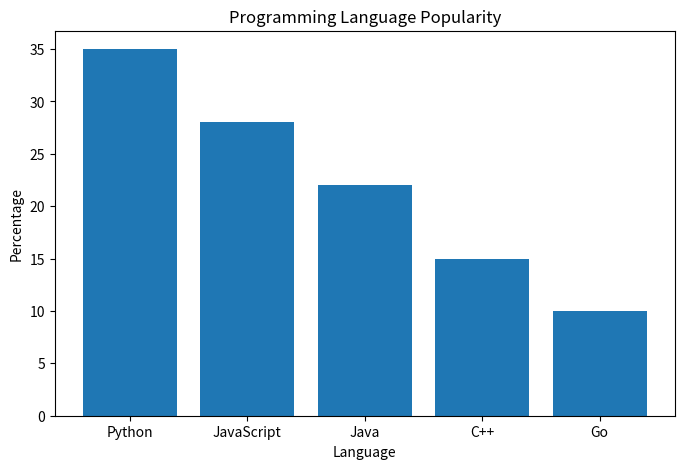
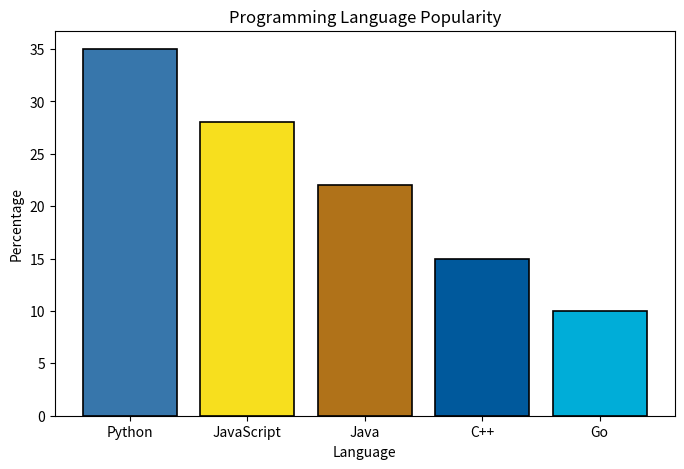
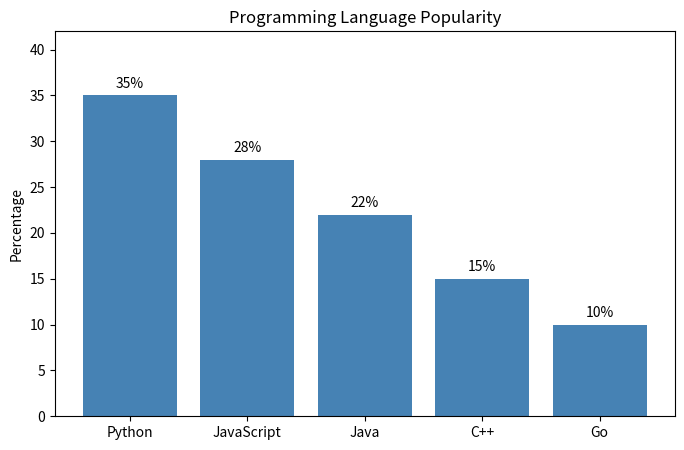
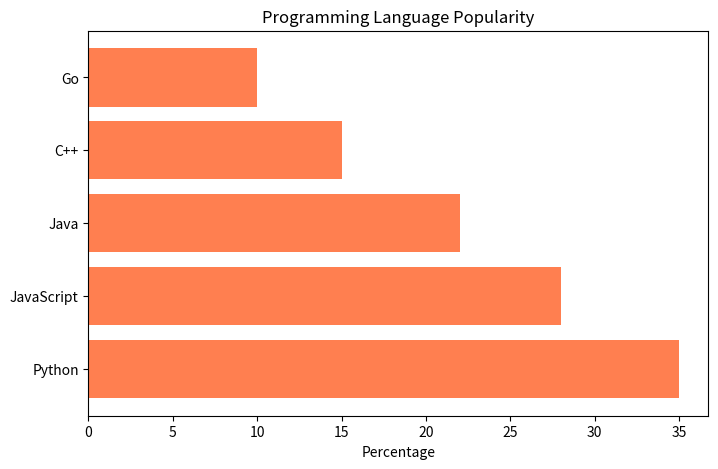
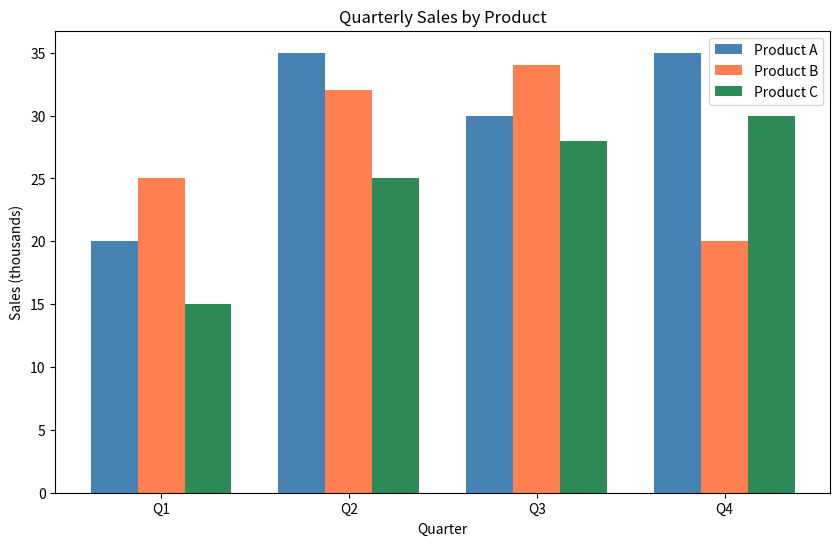
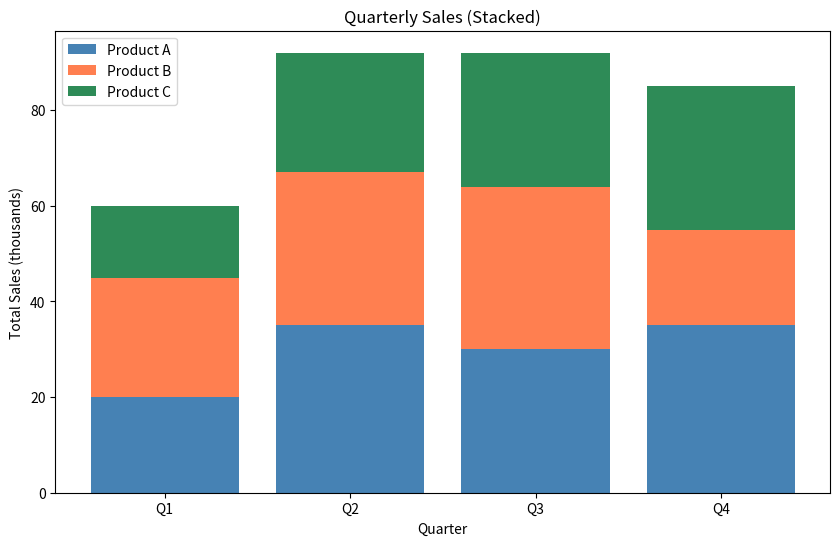
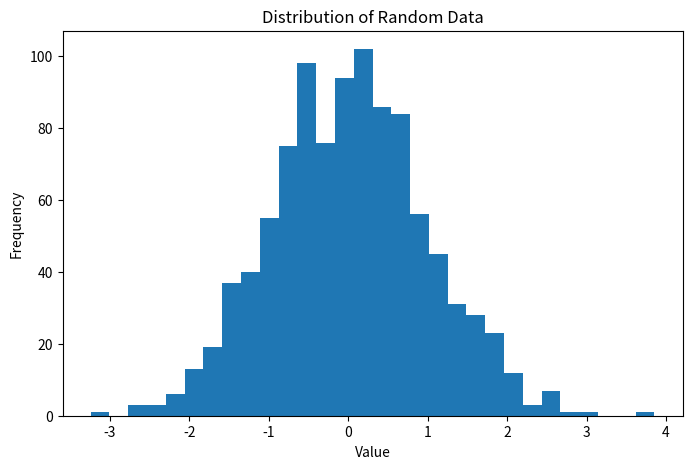
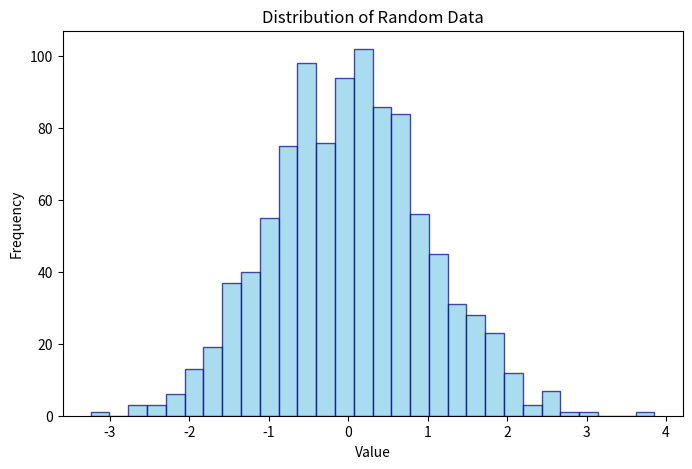
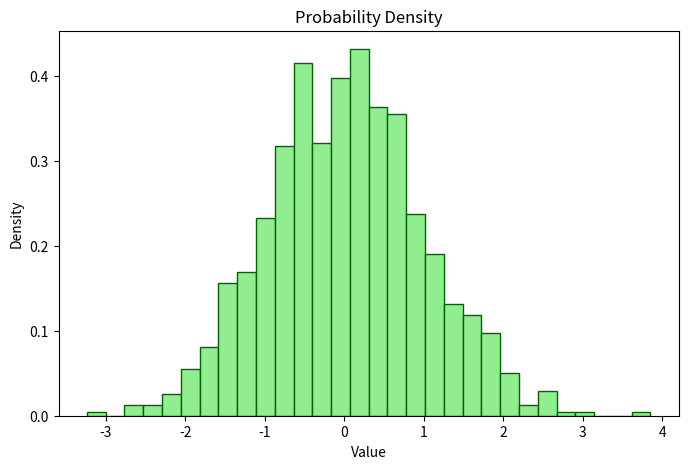
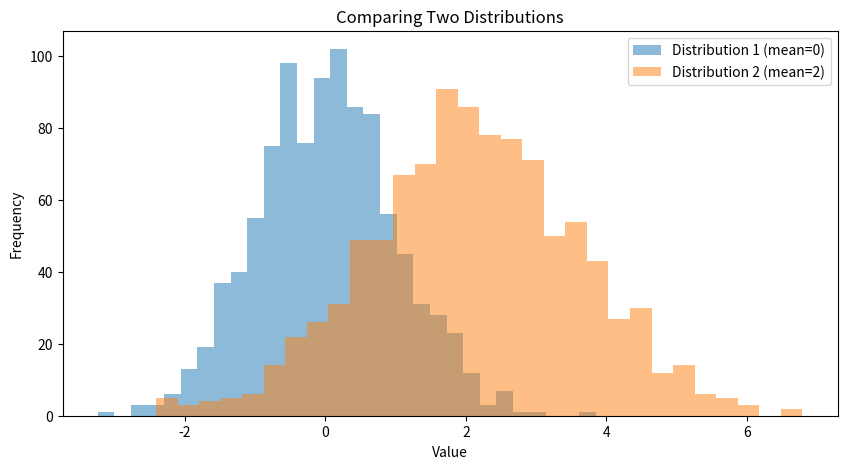
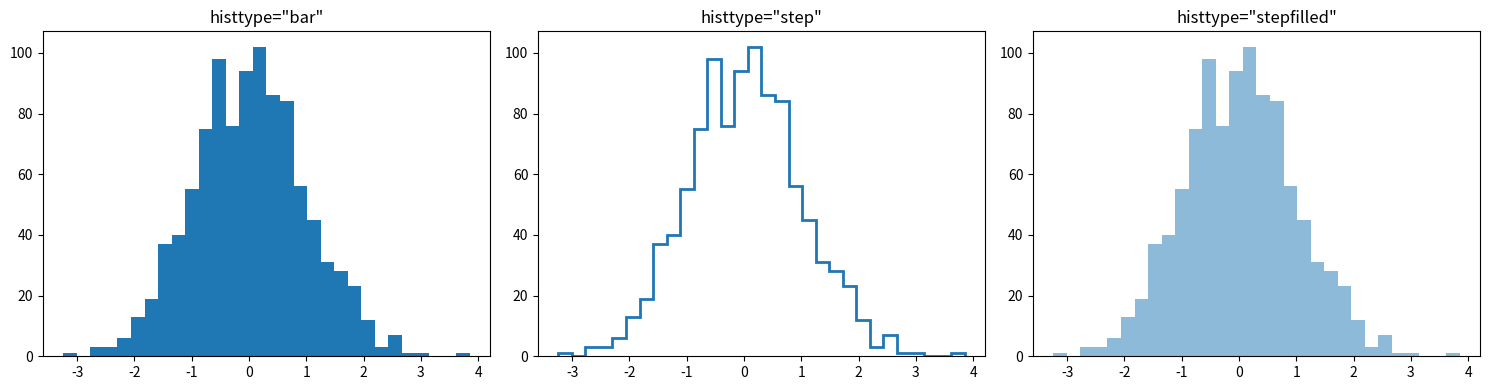
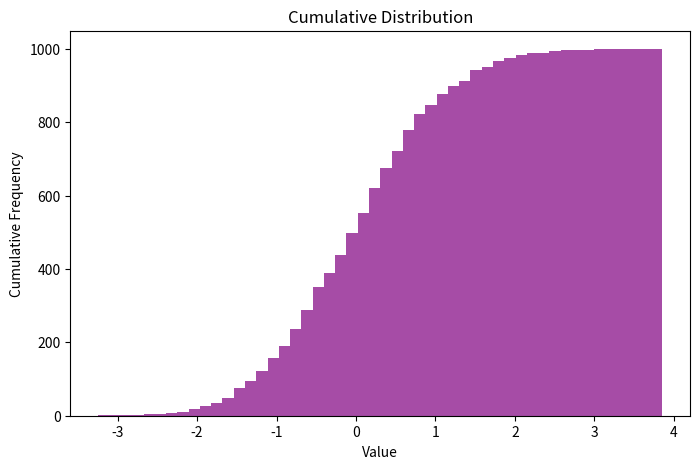
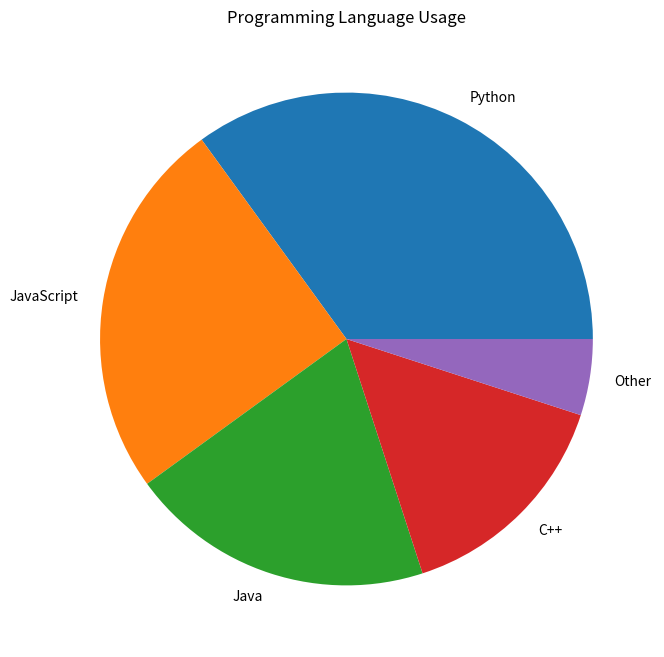
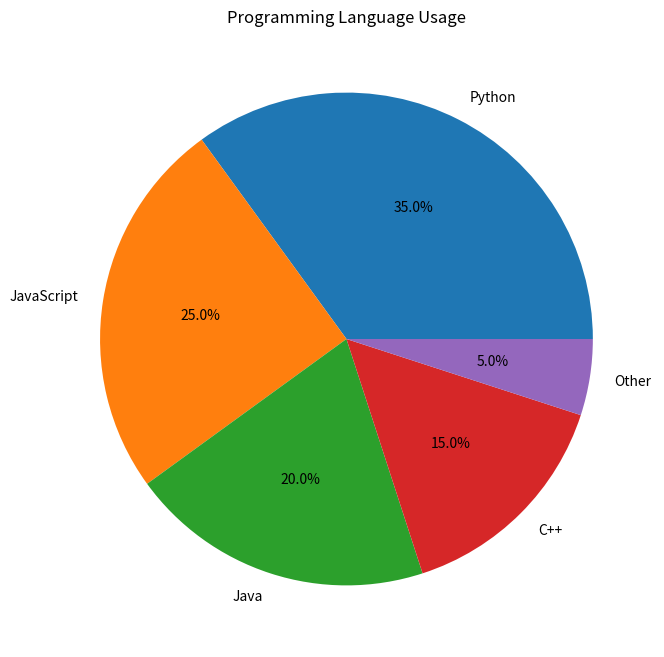
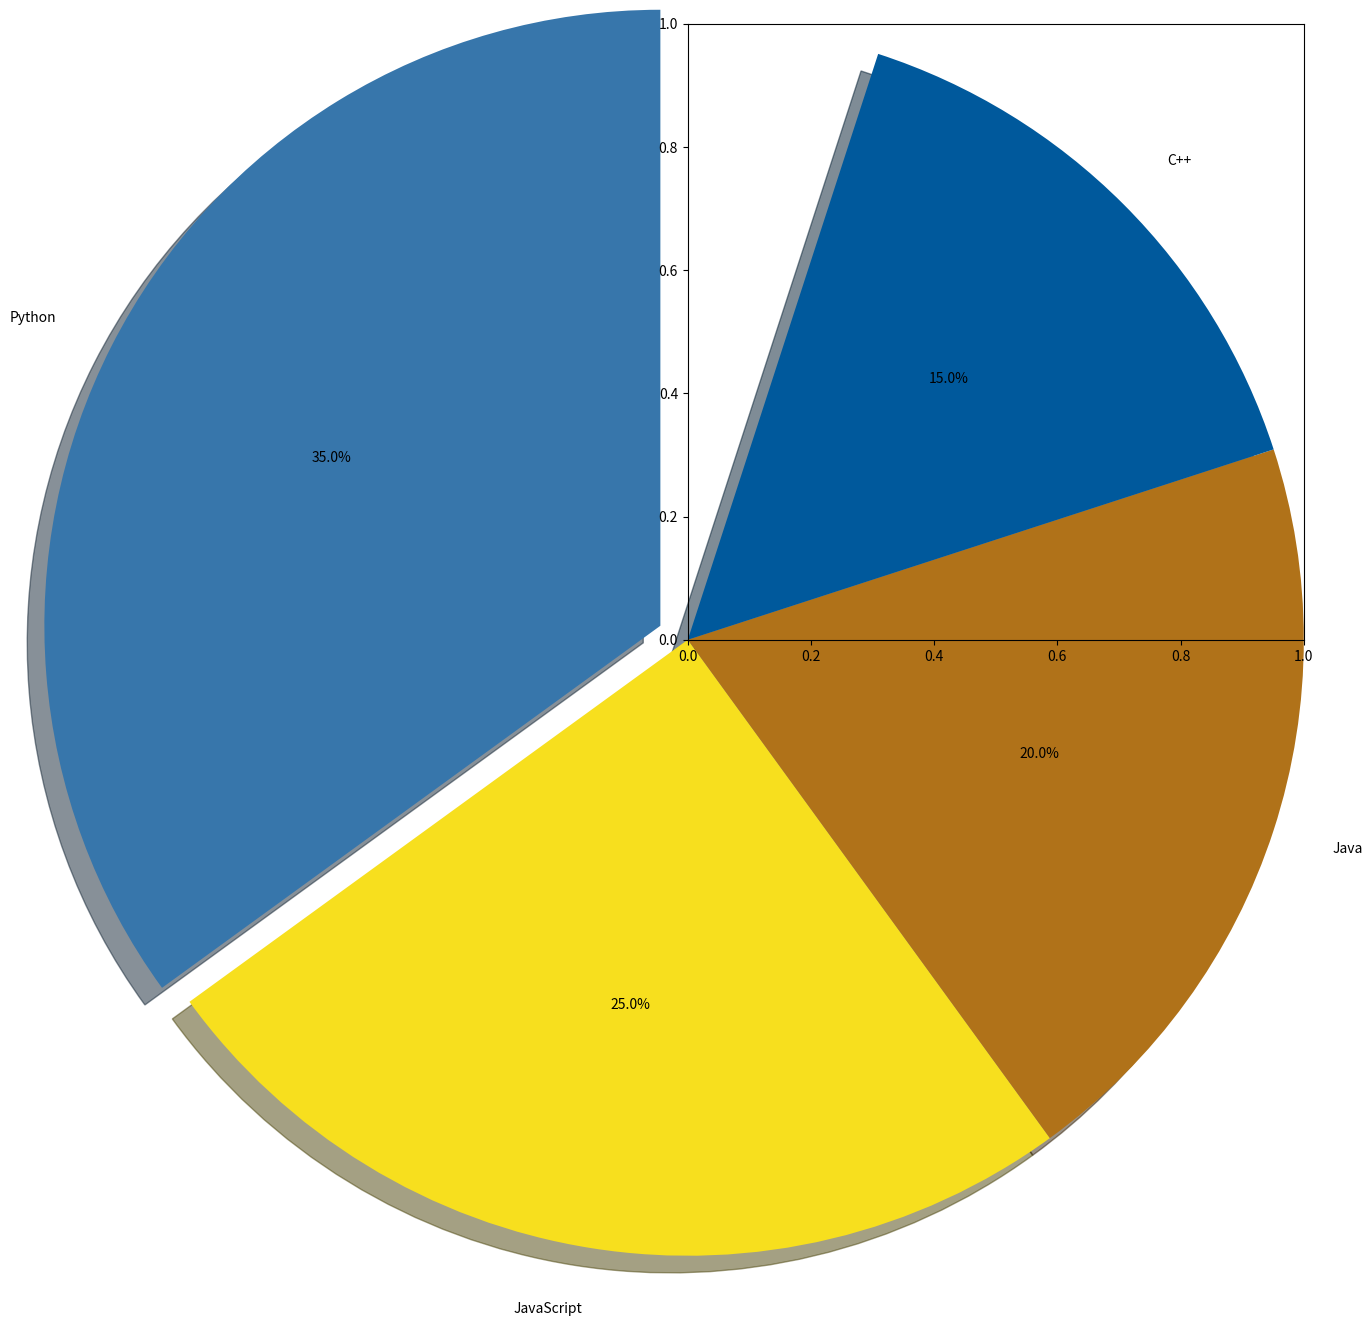

Here is the Python script that generated these plots, in order: (Note: this script raises an exception after producing the figures.)
import matplotlib.pyplot as plt
import numpy as np

%matplotlib inline

# Basic vertical bar chart
categories = ['Python', 'JavaScript', 'Java', 'C++', 'Go']
values = [35, 28, 22, 15, 10]

fig, ax = plt.subplots(figsize=(8, 5))

ax.bar(categories, values)

ax.set_title('Programming Language Popularity')
ax.set_xlabel('Language')
ax.set_ylabel('Percentage')

plt.show()

# Customizing bar colors
colors = ['#3776ab', '#f7df1e', '#b07219', '#00599C', '#00ADD8']

fig, ax = plt.subplots(figsize=(8, 5))

bars = ax.bar(categories, values, color=colors, edgecolor='black', linewidth=1.2)

ax.set_title('Programming Language Popularity')
ax.set_xlabel('Language')
ax.set_ylabel('Percentage')

plt.show()

# Adding value labels on bars
fig, ax = plt.subplots(figsize=(8, 5))

bars = ax.bar(categories, values, color='steelblue')

# Add value labels on top of bars
for bar, value in zip(bars, values):
    height = bar.get_height()
    ax.text(bar.get_x() + bar.get_width()/2, height + 0.5,
            f'{value}%', ha='center', va='bottom', fontsize=10)

ax.set_title('Programming Language Popularity')
ax.set_ylabel('Percentage')
ax.set_ylim(0, 42)  # Make room for labels

plt.show()

# Horizontal bar chart (good for long category names)
fig, ax = plt.subplots(figsize=(8, 5))

ax.barh(categories, values, color='coral')

ax.set_title('Programming Language Popularity')
ax.set_xlabel('Percentage')

plt.show()

# Grouped bar chart (comparing multiple series)
categories = ['Q1', 'Q2', 'Q3', 'Q4']
product_a = [20, 35, 30, 35]
product_b = [25, 32, 34, 20]
product_c = [15, 25, 28, 30]

x = np.arange(len(categories))  # Label locations
width = 0.25  # Width of bars

fig, ax = plt.subplots(figsize=(10, 6))

bars1 = ax.bar(x - width, product_a, width, label='Product A', color='steelblue')
bars2 = ax.bar(x, product_b, width, label='Product B', color='coral')
bars3 = ax.bar(x + width, product_c, width, label='Product C', color='seagreen')

ax.set_xlabel('Quarter')
ax.set_ylabel('Sales (thousands)')
ax.set_title('Quarterly Sales by Product')
ax.set_xticks(x)
ax.set_xticklabels(categories)
ax.legend()

plt.show()

# Stacked bar chart
fig, ax = plt.subplots(figsize=(10, 6))

ax.bar(categories, product_a, label='Product A', color='steelblue')
ax.bar(categories, product_b, bottom=product_a, label='Product B', color='coral')
ax.bar(categories, product_c, bottom=np.array(product_a) + np.array(product_b), 
       label='Product C', color='seagreen')

ax.set_xlabel('Quarter')
ax.set_ylabel('Total Sales (thousands)')
ax.set_title('Quarterly Sales (Stacked)')
ax.legend()

plt.show()

# Generate random data
np.random.seed(42)
data = np.random.randn(1000)  # 1000 samples from standard normal

fig, ax = plt.subplots(figsize=(8, 5))

ax.hist(data, bins=30)

ax.set_title('Distribution of Random Data')
ax.set_xlabel('Value')
ax.set_ylabel('Frequency')

plt.show()

# Customizing histogram appearance
fig, ax = plt.subplots(figsize=(8, 5))

ax.hist(data, bins=30, color='skyblue', edgecolor='navy', alpha=0.7)

ax.set_title('Distribution of Random Data')
ax.set_xlabel('Value')
ax.set_ylabel('Frequency')

plt.show()

# Density histogram (normalized)
fig, ax = plt.subplots(figsize=(8, 5))

ax.hist(data, bins=30, density=True, color='lightgreen', edgecolor='darkgreen')

ax.set_title('Probability Density')
ax.set_xlabel('Value')
ax.set_ylabel('Density')

plt.show()

# Comparing multiple distributions
np.random.seed(42)
data1 = np.random.normal(0, 1, 1000)   # Mean 0, std 1
data2 = np.random.normal(2, 1.5, 1000)  # Mean 2, std 1.5

fig, ax = plt.subplots(figsize=(10, 5))

ax.hist(data1, bins=30, alpha=0.5, label='Distribution 1 (mean=0)')
ax.hist(data2, bins=30, alpha=0.5, label='Distribution 2 (mean=2)')

ax.set_title('Comparing Two Distributions')
ax.set_xlabel('Value')
ax.set_ylabel('Frequency')
ax.legend()

plt.show()

# Different histogram types
fig, axes = plt.subplots(1, 3, figsize=(15, 4))

# Default (bar)
axes[0].hist(data, bins=30, histtype='bar')
axes[0].set_title('histtype="bar"')

# Step
axes[1].hist(data, bins=30, histtype='step', linewidth=2)
axes[1].set_title('histtype="step"')

# Stepfilled
axes[2].hist(data, bins=30, histtype='stepfilled', alpha=0.5)
axes[2].set_title('histtype="stepfilled"')

plt.tight_layout()
plt.show()

# Cumulative histogram
fig, ax = plt.subplots(figsize=(8, 5))

ax.hist(data, bins=50, cumulative=True, color='purple', alpha=0.7)

ax.set_title('Cumulative Distribution')
ax.set_xlabel('Value')
ax.set_ylabel('Cumulative Frequency')

plt.show()

# Basic pie chart
sizes = [35, 25, 20, 15, 5]
labels = ['Python', 'JavaScript', 'Java', 'C++', 'Other']

fig, ax = plt.subplots(figsize=(8, 8))

ax.pie(sizes, labels=labels)
ax.set_title('Programming Language Usage')

plt.show()

# Pie chart with percentages
fig, ax = plt.subplots(figsize=(8, 8))

ax.pie(sizes, labels=labels, autopct='%1.1f%%')
ax.set_title('Programming Language Usage')

plt.show()

# Customized pie chart
colors = ['#3776ab', '#f7df1e', '#b07219', '#00599C', '#gray']
explode = (0.05, 0, 0, 0, 0)  # Explode first slice

fig, ax = plt.subplots(figsize=(8, 8))

wedges, texts, autotexts = ax.pie(
    sizes, 
    labels=labels, 
    autopct='%1.1f%%',
    colors=colors,
    explode=explode,
    shadow=True,
    startangle=90  # Start from top
)

# Make percentage text bold
for autotext in autotexts:
    autotext.set_fontweight('bold')

ax.set_title('Programming Language Usage')

plt.show()

# Donut chart (pie with hole)
fig, ax = plt.subplots(figsize=(8, 8))

wedges, texts, autotexts = ax.pie(
    sizes, 
    labels=labels, 
    autopct='%1.1f%%',
    pctdistance=0.75,
    wedgeprops=dict(width=0.5)  # This creates the hole
)

# Add center text
ax.text(0, 0, 'Languages', ha='center', va='center', fontsize=14, fontweight='bold')

ax.set_title('Programming Language Usage')

plt.show()

# Basic box plot
np.random.seed(42)
data = np.random.randn(100)

fig, ax = plt.subplots(figsize=(8, 5))

ax.boxplot(data)

ax.set_title('Box Plot')
ax.set_ylabel('Value')

plt.show()

# Multiple box plots (comparing groups)
np.random.seed(42)
group_a = np.random.normal(50, 10, 100)
group_b = np.random.normal(55, 15, 100)
group_c = np.random.normal(45, 8, 100)

fig, ax = plt.subplots(figsize=(8, 5))

ax.boxplot([group_a, group_b, group_c], labels=['Group A', 'Group B', 'Group C'])

ax.set_title('Comparison of Three Groups')
ax.set_ylabel('Value')

plt.show()

# Horizontal box plot
fig, ax = plt.subplots(figsize=(8, 5))

ax.boxplot([group_a, group_b, group_c], 
           labels=['Group A', 'Group B', 'Group C'],
           vert=False)  # Horizontal

ax.set_title('Horizontal Box Plot')
ax.set_xlabel('Value')

plt.show()

# Customized box plot
fig, ax = plt.subplots(figsize=(10, 6))

bp = ax.boxplot(
    [group_a, group_b, group_c],
    labels=['Group A', 'Group B', 'Group C'],
    patch_artist=True,  # Fill boxes with color
    notch=True,  # Add notch at median
    showmeans=True,  # Show mean marker
    meanline=True  # Show mean as line
)

# Color each box differently
colors = ['lightblue', 'lightgreen', 'lightyellow']
for patch, color in zip(bp['boxes'], colors):
    patch.set_facecolor(color)

ax.set_title('Customized Box Plot')
ax.set_ylabel('Value')
ax.grid(True, alpha=0.3)

plt.show()

# Box plot with individual points
fig, ax = plt.subplots(figsize=(10, 6))

bp = ax.boxplot(
    [group_a, group_b, group_c],
    labels=['Group A', 'Group B', 'Group C'],
    patch_artist=True
)

# Add jittered points
for i, data in enumerate([group_a, group_b, group_c], 1):
    x = np.random.normal(i, 0.04, len(data))  # Add jitter
    ax.scatter(x, data, alpha=0.3, s=10, color='gray')

ax.set_title('Box Plot with Individual Data Points')
ax.set_ylabel('Value')

plt.show()

# Example: Same data, different visualizations
np.random.seed(42)
exam_scores = np.random.normal(75, 10, 200)

fig, axes = plt.subplots(1, 2, figsize=(14, 5))

# Histogram - shows distribution shape
axes[0].hist(exam_scores, bins=20, color='steelblue', edgecolor='white')
axes[0].set_title('Histogram: Distribution Shape')
axes[0].set_xlabel('Score')
axes[0].set_ylabel('Frequency')

# Box plot - shows statistical summary
axes[1].boxplot(exam_scores, vert=True)
axes[1].set_title('Box Plot: Statistical Summary')
axes[1].set_ylabel('Score')

plt.tight_layout()
plt.show()

# Your code here


# Your code here


# Your code here


# Your code here


# Your code here
